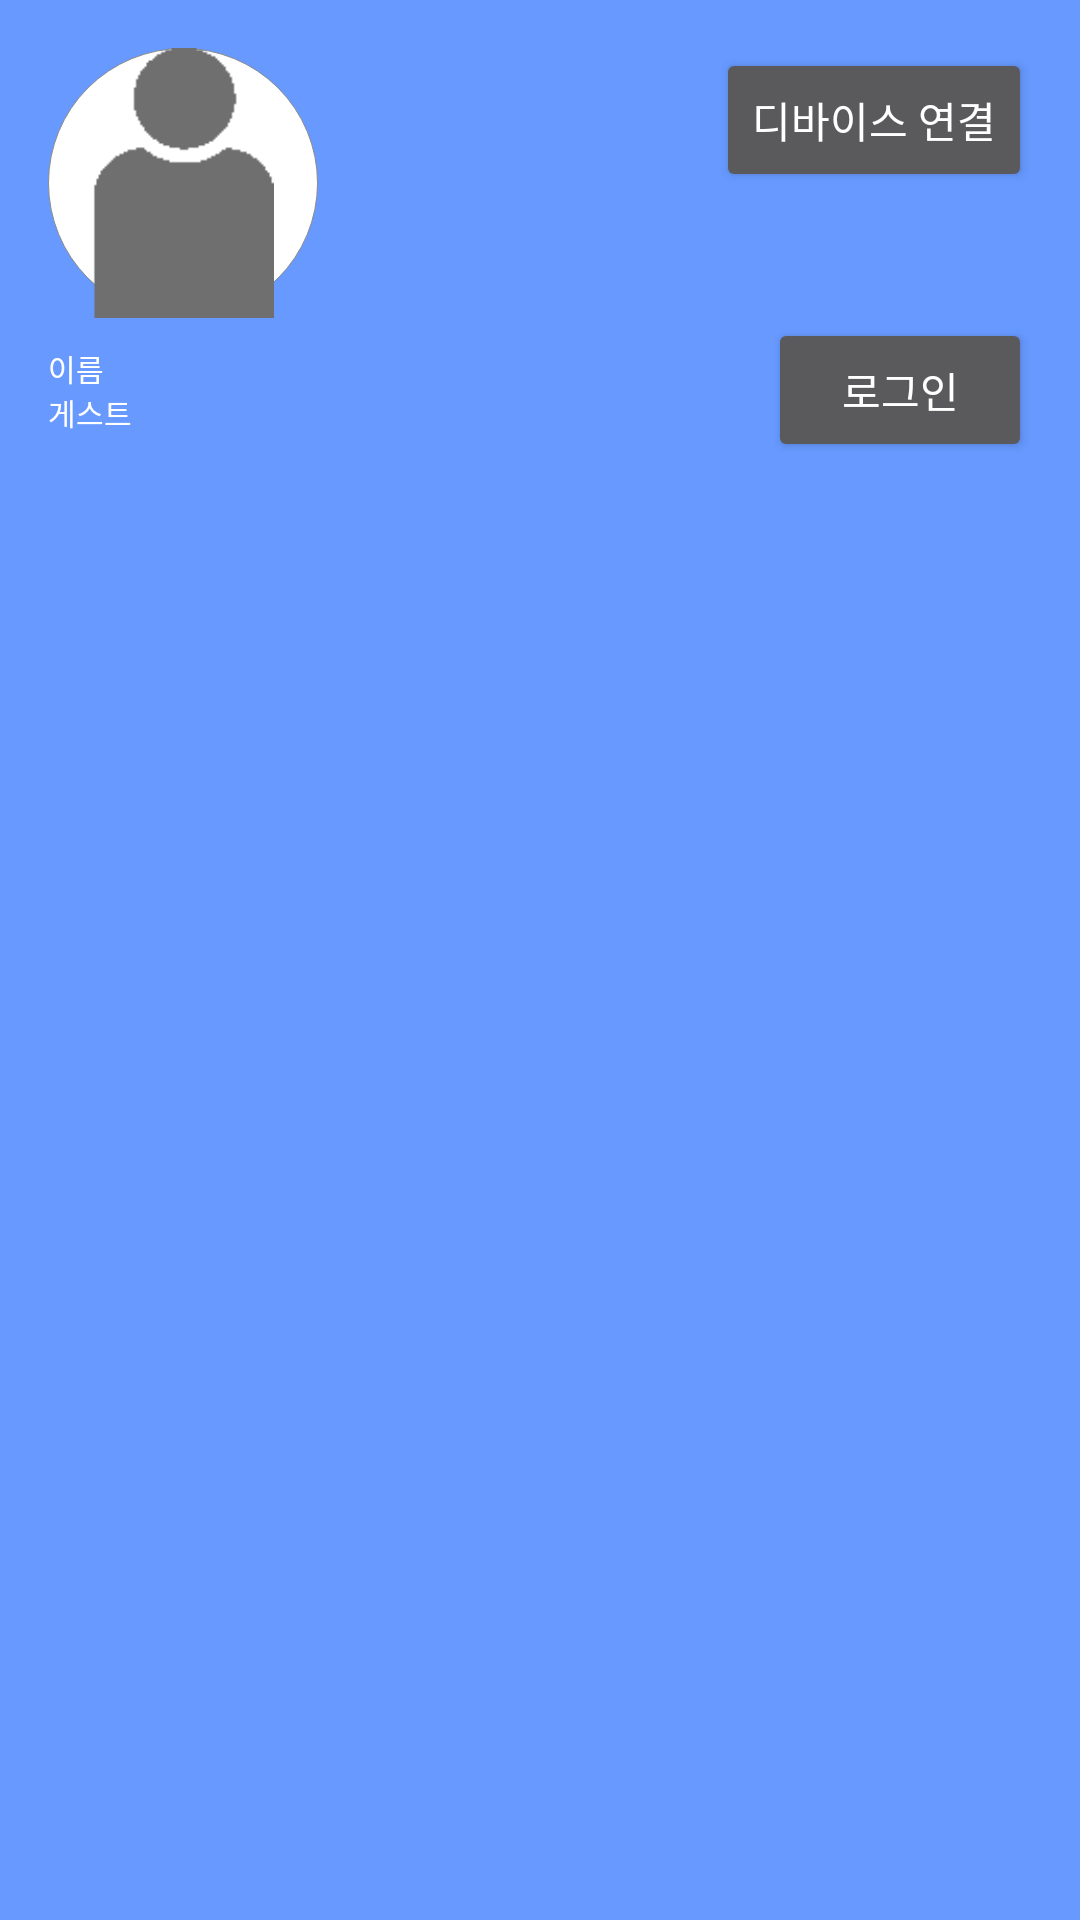

Here is an Android app screen rendered from its layout file. Give the layout XML and the strings, colors and styles it references.
<!-- AndroidManifest.xml: application theme Theme.DesignDemo -->
<!-- res/layout/nav_header.xml -->
<?xml version="1.0" encoding="utf-8"?>
<LinearLayout xmlns:android="http://schemas.android.com/apk/res/android"
    android:layout_width="match_parent"
    android:layout_height="192dp"
    android:background="?attr/colorPrimaryDark"
    android:orientation="vertical"
    android:padding="16dp"
    android:theme="@style/ThemeOverlay.AppCompat.Dark">

    <LinearLayout
        android:layout_width="fill_parent"
        android:layout_height="wrap_content"
        android:orientation="horizontal"
        android:weightSum="1">

        <ImageView
            android:id="@+id/userImage"
            android:layout_width="90dp"
            android:layout_height="90dp"
            android:src="@mipmap/man"
            android:background="@drawable/outlines" />

        <LinearLayout
            android:layout_width="match_parent"
            android:layout_height="wrap_content"
            android:gravity="right"
            android:orientation="vertical">

            <Button
                android:id="@+id/DeviceSet"
                android:layout_width="wrap_content"
                android:layout_height="wrap_content"
                android:text="@string/DeviceConnect"
                android:layout_gravity="right"/>

        </LinearLayout>

    </LinearLayout>

    <LinearLayout
        android:layout_width="fill_parent"
        android:layout_height="wrap_content"
        android:orientation="horizontal">

        <LinearLayout
            android:layout_width="fill_parent"
            android:layout_height="wrap_content"
            android:layout_gravity="center"
            android:layout_weight="3"
            android:orientation="vertical">

            <TextView
                android:id="@+id/NamePan"
                android:layout_width="fill_parent"
                android:layout_height="wrap_content"
                android:layout_weight="3"
                android:gravity="top"
                android:text="@string/Name"
                android:textAppearance="@style/TextAppearance.AppCompat.Body1"
                android:textSize="10sp" />

            <TextView
                android:id="@+id/MailPan"
                android:layout_width="match_parent"
                android:layout_height="wrap_content"
                android:layout_weight="3"
                android:text="@string/Guest"
                android:textAppearance="@style/TextAppearance.AppCompat.Body1"
                android:textSize="10sp" />
        </LinearLayout>

        <LinearLayout
            android:layout_width="wrap_content"
            android:layout_height="wrap_content"
            android:layout_weight="0"
            android:orientation="horizontal">

            <Button
                android:id="@+id/login_button"
                android:layout_width="wrap_content"
                android:layout_height="wrap_content"
                android:text="@string/Login" />

        </LinearLayout>
    </LinearLayout>


</LinearLayout>
<!-- resources referenced by this layout -->
<resources>
  <!-- drawable outlines (drawable) -->
  <?xml version="1.0" encoding="utf-8"?>
  <shape xmlns:android="http://schemas.android.com/apk/res/android">
      <solid android:color="#ffffff" />
      <stroke android:width="0.1dp" android:color="#FF8c8c8c" />
      <corners android:radius="100dip"/>
      <padding android:left="0dp" android:top="0dp" android:right="0dp" android:bottom="0dp" />
  </shape>
  <!-- mipmap man: png bitmap (mipmap-xhdpi, 371 bytes) -->
  <string name="DeviceConnect">디바이스 연결</string>
  <string name="Guest">게스트</string>
  <string name="Login">로그인</string>
  <string name="Name">이름</string>
  <style name="Theme.DesignDemo" parent="Base.Theme.DesignDemo">
      </style>
  <style name="Base.Theme.DesignDemo" parent="Theme.AppCompat.Light.NoActionBar">
          <item name="colorPrimary">#6799FF</item>
          <item name="colorPrimaryDark">#6799FF</item>
          <item name="colorAccent">#0100FF</item>
          <item name="android:windowBackground">@color/window_background</item>
      </style>
  <color name="window_background">#FFF5F5F5</color>
</resources>
